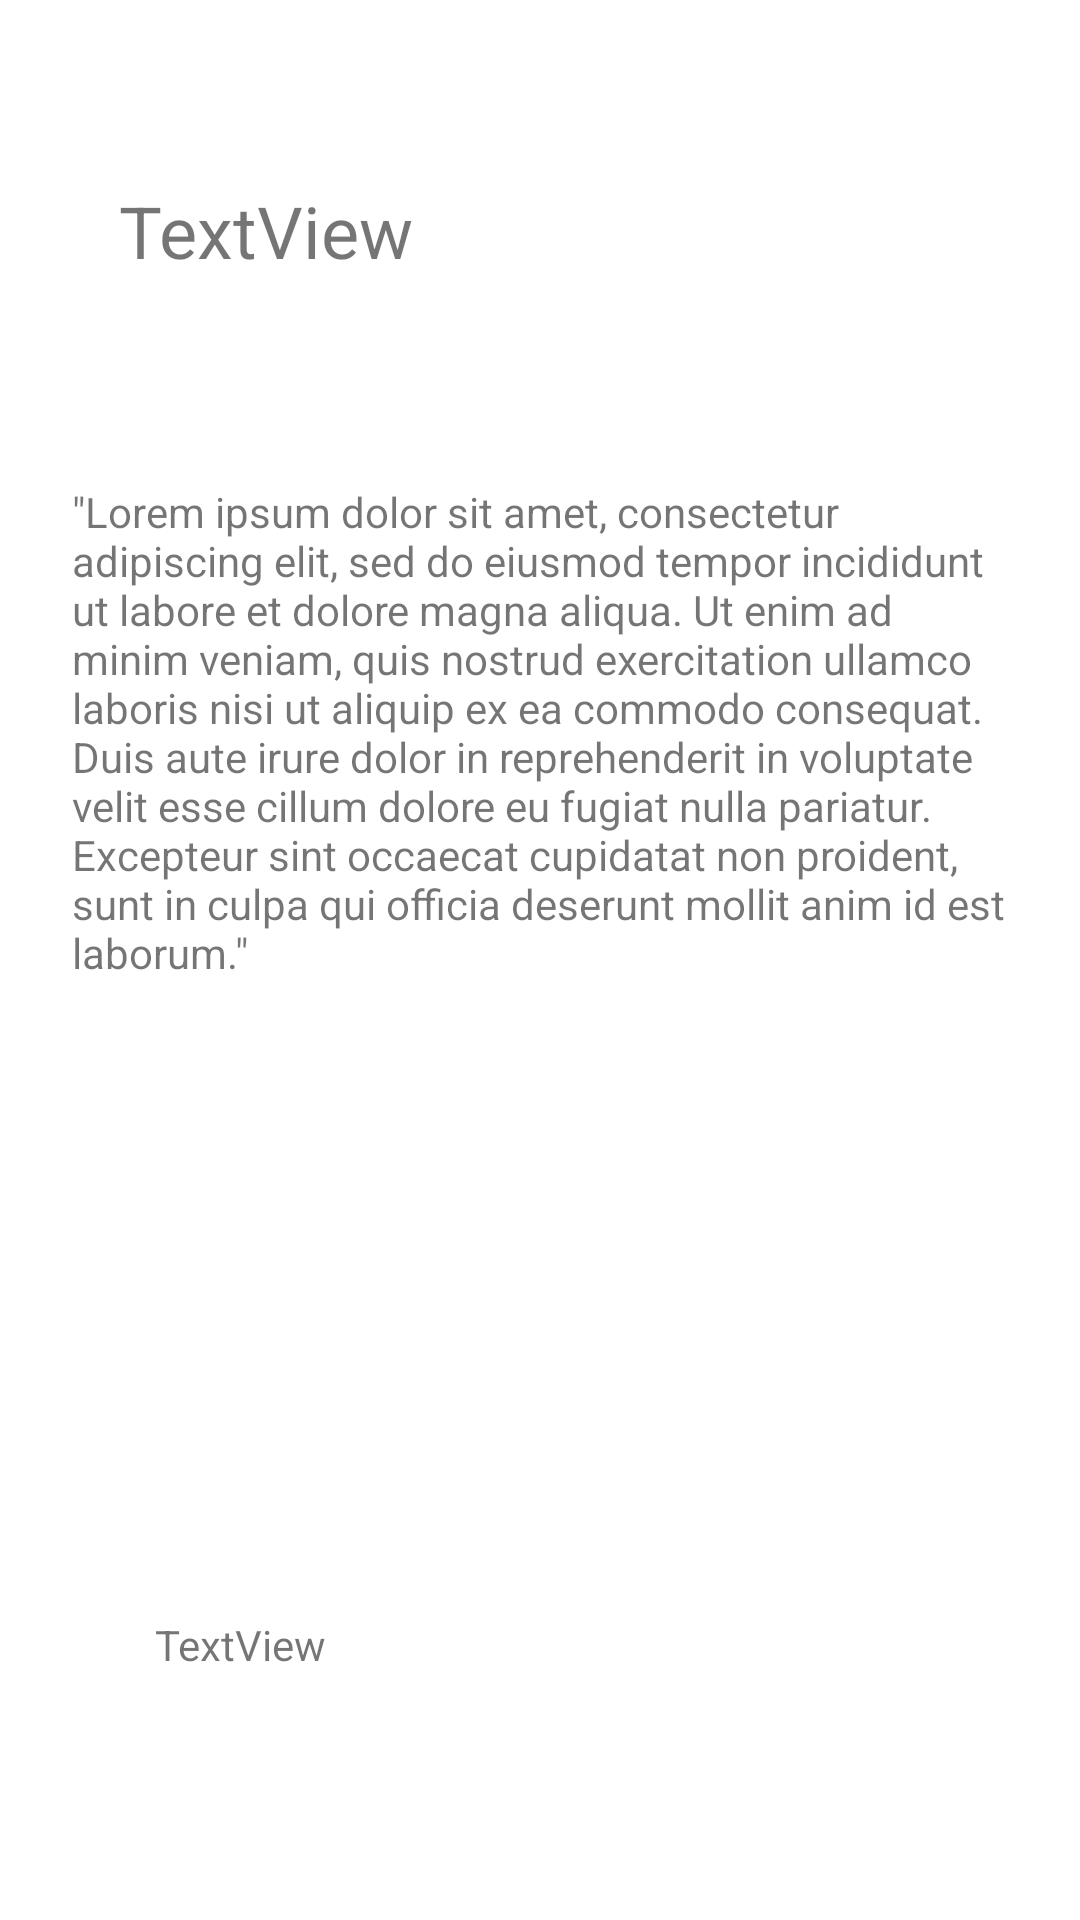

The Android layout XML behind this screen, and the referenced resources:
<!-- AndroidManifest.xml: application theme Theme.Taskmaster -->
<!-- res/layout/activity_detail.xml -->
<?xml version="1.0" encoding="utf-8"?>
<androidx.constraintlayout.widget.ConstraintLayout xmlns:android="http://schemas.android.com/apk/res/android"
    xmlns:app="http://schemas.android.com/apk/res-auto"
    xmlns:tools="http://schemas.android.com/tools"
    android:layout_width="match_parent"
    android:layout_height="match_parent"
    tools:context=".Detail">

    <TextView
        android:id="@+id/taskTitle"
        android:layout_width="166dp"
        android:layout_height="40dp"
        android:text="TextView"
        android:textSize="24sp"
        app:layout_constraintBottom_toTopOf="@+id/desc"
        app:layout_constraintEnd_toEndOf="parent"
        app:layout_constraintHorizontal_bias="0.204"
        app:layout_constraintStart_toStartOf="parent"
        app:layout_constraintTop_toTopOf="parent"
        app:layout_constraintVertical_bias="0.502" />

    <TextView
        android:id="@+id/desc"
        android:layout_width="312dp"
        android:layout_height="318dp"
        android:text='"Lorem ipsum dolor sit amet, consectetur adipiscing elit, sed do eiusmod tempor incididunt ut labore et dolore magna aliqua. Ut enim ad minim veniam, quis nostrud exercitation ullamco laboris nisi ut aliquip ex ea commodo consequat. Duis aute irure dolor in reprehenderit in voluptate velit esse cillum dolore eu fugiat nulla pariatur. Excepteur sint occaecat cupidatat non proident, sunt in culpa qui officia deserunt mollit anim id est laborum."'
        app:layout_constraintBottom_toBottomOf="parent"
        app:layout_constraintEnd_toEndOf="parent"
        app:layout_constraintStart_toStartOf="parent"
        app:layout_constraintTop_toTopOf="parent" />

    <TextView
        android:id="@+id/statestate"
        android:layout_width="257dp"
        android:layout_height="42dp"
        android:text="TextView"
        app:layout_constraintBottom_toBottomOf="parent"
        app:layout_constraintEnd_toEndOf="parent"
        app:layout_constraintStart_toStartOf="parent"
        app:layout_constraintTop_toBottomOf="@+id/desc" />
</androidx.constraintlayout.widget.ConstraintLayout>
<!-- resources referenced by this layout -->
<resources>
  <style name="Theme.Taskmaster" parent="Theme.MaterialComponents.Light.NoActionBar">
          
          <item name="colorPrimary">#E605156C</item>
          <item name="colorPrimaryVariant">#292727</item>
          <item name="colorOnPrimary">#FFFFFF</item>
          
          <item name="colorSecondary">#686B6B</item>
          <item name="colorSecondaryVariant">#383A3A</item>
          <item name="colorOnSecondary">@color/black</item>
          
          <item name="android:statusBarColor" tools:targetApi="l">?attr/colorPrimaryVariant</item>
          
  
      </style>
  <color name="black">#E605156C</color>
</resources>
